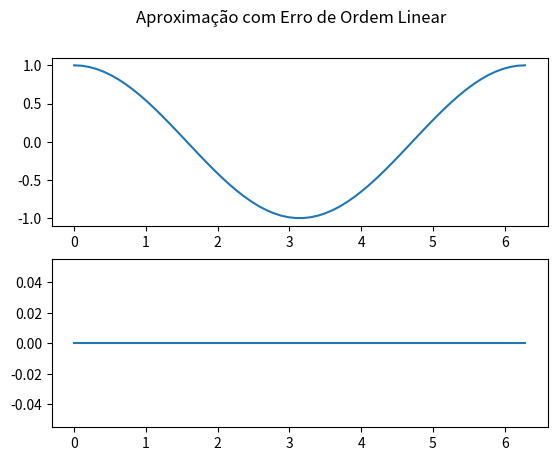
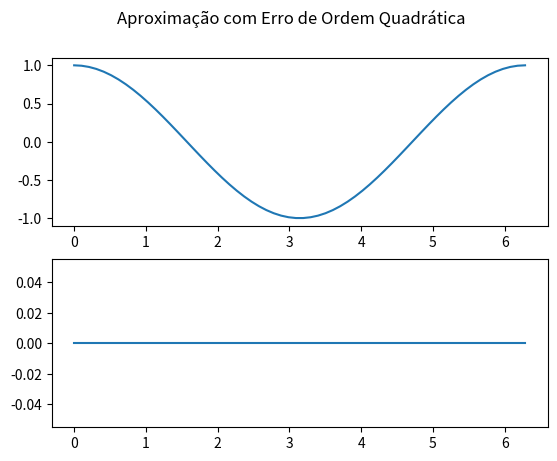

Here is the Python script that generated these plots, in order: (Note: this script raises an exception after producing the figures.)
import numpy as np
from matplotlib import pyplot as plt

plt.ion()
fig1, (ax1, ax2) = plt.subplots(2, 1)
fig2, (ax3, ax4) = plt.subplots(2, 1)

fig1.suptitle("Aproximação com Erro de Ordem Linear")
fig2.suptitle("Aproximação com Erro de Ordem Quadrática")


dx = 0.1
xmax = 2. * np.pi
xmin = 0.
n = int((xmax - xmin) / dx)
x = np.linspace(xmin, xmax, n, dtype='float32')
y_cos = np.cos(x, dtype='float32')

ax1.plot(x, y_cos)
ax2.plot(x, np.abs(y_cos - y_cos))

ax3.plot(x, y_cos)
ax4.plot(x, np.abs(y_cos - y_cos))

_ = input(" ")


for dx in [np.pi * 0.2, 
           np.pi * 0.1, 
           np.pi * 0.05, 
           np.pi * 0.025, 
           np.pi * 0.0125, 
           np.pi * 0.00625, 
           np.pi * 1e-05, 
           np.pi * 1e-06,
           np.pi * 1e-07]:
    n = int((xmax - xmin) / dx)
    x = np.linspace(xmin, xmax, n, dtype='float32')
    y_sin = np.sin(x, dtype='float32')
    y_cos = np.cos(x, dtype='float32')
    y_der = (y_sin[1:] - y_sin[:-1]) / dx

    ax1.plot(x[:-1], y_der)
    ax2.plot(x[:-1], np.abs(y_der - y_cos[:-1]))

    y_der_center = (y_sin[2:] - y_sin[:-2]) / (2 * dx)

    ax3.plot(x[1:-1], y_der_center)
    ax4.plot(x[1:-1], np.abs(y_der_center - y_cos[1:-1]))

    _ = input(f"dx = {dx:.2e}")
